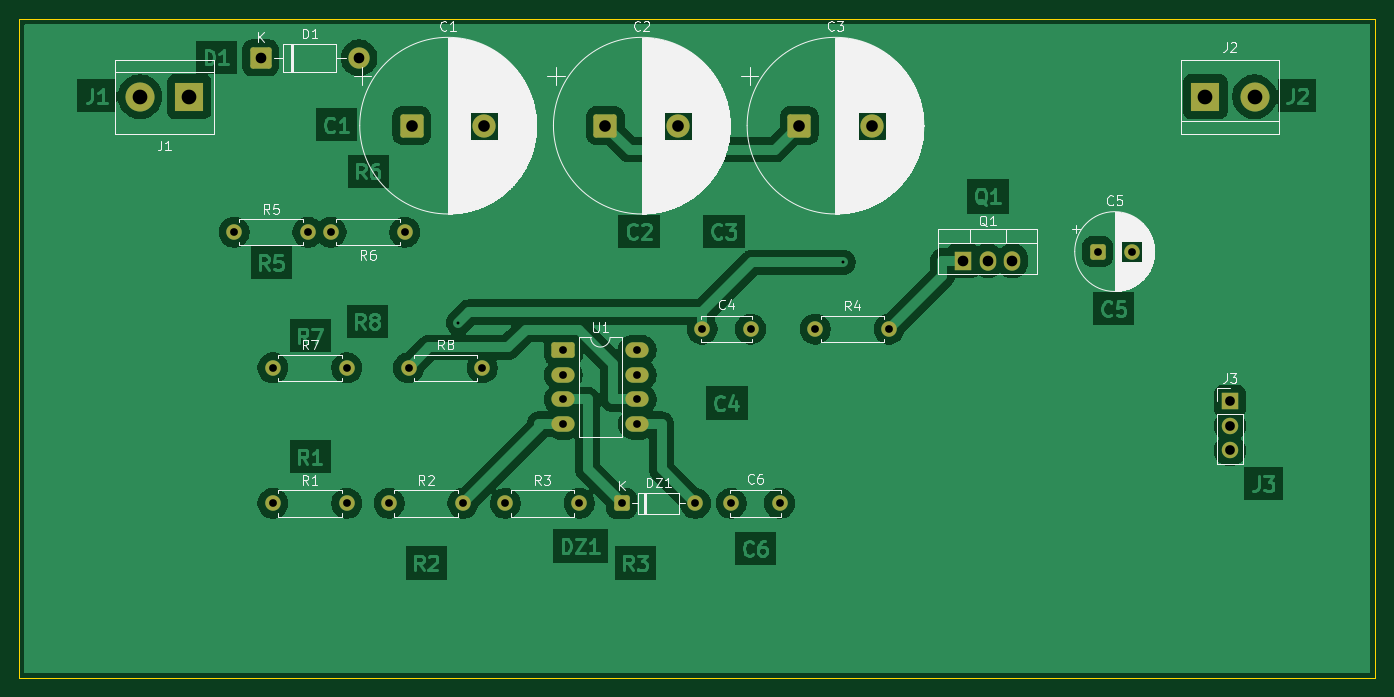
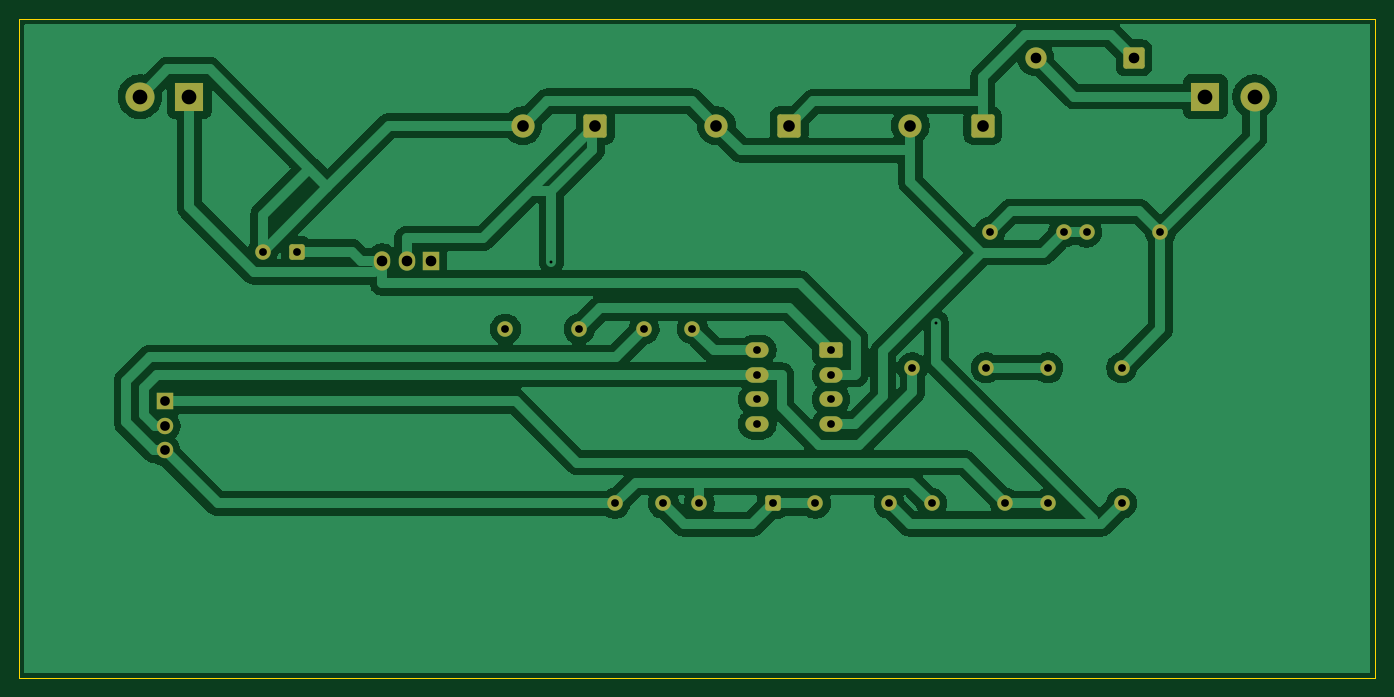
Circuit board: 7 layer files. Board 140.0 x 68.0 mm.
- bottom_copper: mppt-B_Cu.gbl (75347 bytes)
- bottom_mask: mppt-B_Mask.gbs (3359 bytes)
- outline: mppt-Edge_Cuts.gm1 (599 bytes)
- top_copper: mppt-F_Cu.gtl (102601 bytes)
- top_mask: mppt-F_Mask.gts (3359 bytes)
- top_silk: mppt-F_Silkscreen.gto (81348 bytes)
- drill: mppt.drl (1331 bytes)

=== bottom_copper: mppt-B_Cu.gbl (75347 bytes, source omitted) ===
=== bottom_mask: mppt-B_Mask.gbs ===
%TF.GenerationSoftware,KiCad,Pcbnew,9.0.6*%
%TF.CreationDate,2026-06-10T07:56:56+02:00*%
%TF.ProjectId,mppt,6d707074-2e6b-4696-9361-645f70636258,rev?*%
%TF.SameCoordinates,Original*%
%TF.FileFunction,Soldermask,Bot*%
%TF.FilePolarity,Negative*%
%FSLAX46Y46*%
G04 Gerber Fmt 4.6, Leading zero omitted, Abs format (unit mm)*
G04 Created by KiCad (PCBNEW 9.0.6) date 2026-06-10 07:56:56*
%MOMM*%
%LPD*%
G01*
G04 APERTURE LIST*
G04 Aperture macros list*
%AMRoundRect*
0 Rectangle with rounded corners*
0 $1 Rounding radius*
0 $2 $3 $4 $5 $6 $7 $8 $9 X,Y pos of 4 corners*
0 Add a 4 corners polygon primitive as box body*
4,1,4,$2,$3,$4,$5,$6,$7,$8,$9,$2,$3,0*
0 Add four circle primitives for the rounded corners*
1,1,$1+$1,$2,$3*
1,1,$1+$1,$4,$5*
1,1,$1+$1,$6,$7*
1,1,$1+$1,$8,$9*
0 Add four rect primitives between the rounded corners*
20,1,$1+$1,$2,$3,$4,$5,0*
20,1,$1+$1,$4,$5,$6,$7,0*
20,1,$1+$1,$6,$7,$8,$9,0*
20,1,$1+$1,$8,$9,$2,$3,0*%
G04 Aperture macros list end*
%ADD10C,1.600000*%
%ADD11R,3.000000X3.000000*%
%ADD12C,3.000000*%
%ADD13RoundRect,0.250001X-0.949999X-0.949999X0.949999X-0.949999X0.949999X0.949999X-0.949999X0.949999X0*%
%ADD14C,2.400000*%
%ADD15RoundRect,0.250000X-0.550000X-0.550000X0.550000X-0.550000X0.550000X0.550000X-0.550000X0.550000X0*%
%ADD16R,1.700000X1.700000*%
%ADD17C,1.700000*%
%ADD18R,1.700000X2.000000*%
%ADD19O,1.700000X2.000000*%
%ADD20RoundRect,0.249999X-0.850001X-0.850001X0.850001X-0.850001X0.850001X0.850001X-0.850001X0.850001X0*%
%ADD21C,2.200000*%
%ADD22RoundRect,0.250000X-0.950000X-0.550000X0.950000X-0.550000X0.950000X0.550000X-0.950000X0.550000X0*%
%ADD23O,2.400000X1.600000*%
G04 APERTURE END LIST*
D10*
%TO.C,C6*%
X93500000Y-70000000D03*
X98500000Y-70000000D03*
%TD*%
%TO.C,C4*%
X90500000Y-52000000D03*
X95500000Y-52000000D03*
%TD*%
D11*
%TO.C,J2*%
X142460000Y-28000000D03*
D12*
X147540000Y-28000000D03*
%TD*%
D13*
%TO.C,C3*%
X100522200Y-31000000D03*
D14*
X108022200Y-31000000D03*
%TD*%
D10*
%TO.C,R5*%
X42190000Y-42000000D03*
X49810000Y-42000000D03*
%TD*%
D15*
%TO.C,DZ1*%
X82190000Y-70000000D03*
D10*
X89810000Y-70000000D03*
%TD*%
D13*
%TO.C,C1*%
X60522200Y-31000000D03*
D14*
X68022200Y-31000000D03*
%TD*%
D16*
%TO.C,J3*%
X145000000Y-59460000D03*
D17*
X145000000Y-62000000D03*
X145000000Y-64540000D03*
%TD*%
D10*
%TO.C,R6*%
X59810000Y-42000000D03*
X52190000Y-42000000D03*
%TD*%
D18*
%TO.C,Q1*%
X117460000Y-44950000D03*
D19*
X120000000Y-44950000D03*
X122540000Y-44950000D03*
%TD*%
D13*
%TO.C,C2*%
X80522200Y-31000000D03*
D14*
X88022200Y-31000000D03*
%TD*%
D20*
%TO.C,D1*%
X44920000Y-24000000D03*
D21*
X55080000Y-24000000D03*
%TD*%
D22*
%TO.C,U1*%
X76190000Y-54190000D03*
D23*
X76190000Y-56730000D03*
X76190000Y-59270000D03*
X76190000Y-61810000D03*
X83810000Y-61810000D03*
X83810000Y-59270000D03*
X83810000Y-56730000D03*
X83810000Y-54190000D03*
%TD*%
D10*
%TO.C,R1*%
X46190000Y-70000000D03*
X53810000Y-70000000D03*
%TD*%
%TO.C,R8*%
X60190000Y-56000000D03*
X67810000Y-56000000D03*
%TD*%
%TO.C,R4*%
X102190000Y-52000000D03*
X109810000Y-52000000D03*
%TD*%
%TO.C,R3*%
X70190000Y-70000000D03*
X77810000Y-70000000D03*
%TD*%
D15*
%TO.C,C5*%
X131347300Y-44000000D03*
D10*
X134847300Y-44000000D03*
%TD*%
D11*
%TO.C,J1*%
X37540000Y-28000000D03*
D12*
X32460000Y-28000000D03*
%TD*%
D10*
%TO.C,R2*%
X58190000Y-70000000D03*
X65810000Y-70000000D03*
%TD*%
%TO.C,R7*%
X46190000Y-56000000D03*
X53810000Y-56000000D03*
%TD*%
M02*

=== outline: mppt-Edge_Cuts.gm1 ===
%TF.GenerationSoftware,KiCad,Pcbnew,9.0.6*%
%TF.CreationDate,2026-06-10T07:56:56+02:00*%
%TF.ProjectId,mppt,6d707074-2e6b-4696-9361-645f70636258,rev?*%
%TF.SameCoordinates,Original*%
%TF.FileFunction,Profile,NP*%
%FSLAX46Y46*%
G04 Gerber Fmt 4.6, Leading zero omitted, Abs format (unit mm)*
G04 Created by KiCad (PCBNEW 9.0.6) date 2026-06-10 07:56:56*
%MOMM*%
%LPD*%
G01*
G04 APERTURE LIST*
%TA.AperFunction,Profile*%
%ADD10C,0.100000*%
%TD*%
G04 APERTURE END LIST*
D10*
X20000000Y-20000000D02*
X160000000Y-20000000D01*
X160000000Y-88000000D01*
X20000000Y-88000000D01*
X20000000Y-20000000D01*
M02*

=== top_copper: mppt-F_Cu.gtl (102601 bytes, source omitted) ===
=== top_mask: mppt-F_Mask.gts ===
%TF.GenerationSoftware,KiCad,Pcbnew,9.0.6*%
%TF.CreationDate,2026-06-10T07:56:56+02:00*%
%TF.ProjectId,mppt,6d707074-2e6b-4696-9361-645f70636258,rev?*%
%TF.SameCoordinates,Original*%
%TF.FileFunction,Soldermask,Top*%
%TF.FilePolarity,Negative*%
%FSLAX46Y46*%
G04 Gerber Fmt 4.6, Leading zero omitted, Abs format (unit mm)*
G04 Created by KiCad (PCBNEW 9.0.6) date 2026-06-10 07:56:56*
%MOMM*%
%LPD*%
G01*
G04 APERTURE LIST*
G04 Aperture macros list*
%AMRoundRect*
0 Rectangle with rounded corners*
0 $1 Rounding radius*
0 $2 $3 $4 $5 $6 $7 $8 $9 X,Y pos of 4 corners*
0 Add a 4 corners polygon primitive as box body*
4,1,4,$2,$3,$4,$5,$6,$7,$8,$9,$2,$3,0*
0 Add four circle primitives for the rounded corners*
1,1,$1+$1,$2,$3*
1,1,$1+$1,$4,$5*
1,1,$1+$1,$6,$7*
1,1,$1+$1,$8,$9*
0 Add four rect primitives between the rounded corners*
20,1,$1+$1,$2,$3,$4,$5,0*
20,1,$1+$1,$4,$5,$6,$7,0*
20,1,$1+$1,$6,$7,$8,$9,0*
20,1,$1+$1,$8,$9,$2,$3,0*%
G04 Aperture macros list end*
%ADD10C,1.600000*%
%ADD11R,3.000000X3.000000*%
%ADD12C,3.000000*%
%ADD13RoundRect,0.250001X-0.949999X-0.949999X0.949999X-0.949999X0.949999X0.949999X-0.949999X0.949999X0*%
%ADD14C,2.400000*%
%ADD15RoundRect,0.250000X-0.550000X-0.550000X0.550000X-0.550000X0.550000X0.550000X-0.550000X0.550000X0*%
%ADD16R,1.700000X1.700000*%
%ADD17C,1.700000*%
%ADD18R,1.700000X2.000000*%
%ADD19O,1.700000X2.000000*%
%ADD20RoundRect,0.249999X-0.850001X-0.850001X0.850001X-0.850001X0.850001X0.850001X-0.850001X0.850001X0*%
%ADD21C,2.200000*%
%ADD22RoundRect,0.250000X-0.950000X-0.550000X0.950000X-0.550000X0.950000X0.550000X-0.950000X0.550000X0*%
%ADD23O,2.400000X1.600000*%
G04 APERTURE END LIST*
D10*
%TO.C,C6*%
X93500000Y-70000000D03*
X98500000Y-70000000D03*
%TD*%
%TO.C,C4*%
X90500000Y-52000000D03*
X95500000Y-52000000D03*
%TD*%
D11*
%TO.C,J2*%
X142460000Y-28000000D03*
D12*
X147540000Y-28000000D03*
%TD*%
D13*
%TO.C,C3*%
X100522200Y-31000000D03*
D14*
X108022200Y-31000000D03*
%TD*%
D10*
%TO.C,R5*%
X42190000Y-42000000D03*
X49810000Y-42000000D03*
%TD*%
D15*
%TO.C,DZ1*%
X82190000Y-70000000D03*
D10*
X89810000Y-70000000D03*
%TD*%
D13*
%TO.C,C1*%
X60522200Y-31000000D03*
D14*
X68022200Y-31000000D03*
%TD*%
D16*
%TO.C,J3*%
X145000000Y-59460000D03*
D17*
X145000000Y-62000000D03*
X145000000Y-64540000D03*
%TD*%
D10*
%TO.C,R6*%
X59810000Y-42000000D03*
X52190000Y-42000000D03*
%TD*%
D18*
%TO.C,Q1*%
X117460000Y-44950000D03*
D19*
X120000000Y-44950000D03*
X122540000Y-44950000D03*
%TD*%
D13*
%TO.C,C2*%
X80522200Y-31000000D03*
D14*
X88022200Y-31000000D03*
%TD*%
D20*
%TO.C,D1*%
X44920000Y-24000000D03*
D21*
X55080000Y-24000000D03*
%TD*%
D22*
%TO.C,U1*%
X76190000Y-54190000D03*
D23*
X76190000Y-56730000D03*
X76190000Y-59270000D03*
X76190000Y-61810000D03*
X83810000Y-61810000D03*
X83810000Y-59270000D03*
X83810000Y-56730000D03*
X83810000Y-54190000D03*
%TD*%
D10*
%TO.C,R1*%
X46190000Y-70000000D03*
X53810000Y-70000000D03*
%TD*%
%TO.C,R8*%
X60190000Y-56000000D03*
X67810000Y-56000000D03*
%TD*%
%TO.C,R4*%
X102190000Y-52000000D03*
X109810000Y-52000000D03*
%TD*%
%TO.C,R3*%
X70190000Y-70000000D03*
X77810000Y-70000000D03*
%TD*%
D15*
%TO.C,C5*%
X131347300Y-44000000D03*
D10*
X134847300Y-44000000D03*
%TD*%
D11*
%TO.C,J1*%
X37540000Y-28000000D03*
D12*
X32460000Y-28000000D03*
%TD*%
D10*
%TO.C,R2*%
X58190000Y-70000000D03*
X65810000Y-70000000D03*
%TD*%
%TO.C,R7*%
X46190000Y-56000000D03*
X53810000Y-56000000D03*
%TD*%
M02*

=== top_silk: mppt-F_Silkscreen.gto (81348 bytes, source omitted) ===
=== drill: mppt.drl ===
M48
; DRILL file {KiCad 9.0.6} date 2026-06-10T07:56:56+0200
; FORMAT={-:-/ absolute / metric / decimal}
; #@! TF.CreationDate,2026-06-10T07:56:56+02:00
; #@! TF.GenerationSoftware,Kicad,Pcbnew,9.0.6
; #@! TF.FileFunction,MixedPlating,1,2
FMAT,2
METRIC
; #@! TA.AperFunction,Plated,PTH,ViaDrill
T1C0.300
; #@! TA.AperFunction,Plated,PTH,ComponentDrill
T2C0.800
; #@! TA.AperFunction,Plated,PTH,ComponentDrill
T3C1.000
; #@! TA.AperFunction,Plated,PTH,ComponentDrill
T4C1.100
; #@! TA.AperFunction,Plated,PTH,ComponentDrill
T5C1.200
; #@! TA.AperFunction,Plated,PTH,ComponentDrill
T6C1.520
%
G90
G05
T1
X65.338Y-51.338
X105.059Y-45.103
T2
X42.19Y-42.0
X46.19Y-56.0
X46.19Y-70.0
X49.81Y-42.0
X52.19Y-42.0
X53.81Y-56.0
X53.81Y-70.0
X58.19Y-70.0
X59.81Y-42.0
X60.19Y-56.0
X65.81Y-70.0
X67.81Y-56.0
X70.19Y-70.0
X76.19Y-54.19
X76.19Y-56.73
X76.19Y-59.27
X76.19Y-61.81
X77.81Y-70.0
X82.19Y-70.0
X83.81Y-54.19
X83.81Y-56.73
X83.81Y-59.27
X83.81Y-61.81
X89.81Y-70.0
X90.5Y-52.0
X93.5Y-70.0
X95.5Y-52.0
X98.5Y-70.0
X102.19Y-52.0
X109.81Y-52.0
X131.347Y-44.0
X134.847Y-44.0
T3
X145.0Y-59.46
X145.0Y-62.0
X145.0Y-64.54
T4
X44.92Y-24.0
X55.08Y-24.0
X117.46Y-44.95
X120.0Y-44.95
X122.54Y-44.95
T5
X60.522Y-31.0
X68.022Y-31.0
X80.522Y-31.0
X88.022Y-31.0
X100.522Y-31.0
X108.022Y-31.0
T6
X32.46Y-28.0
X37.54Y-28.0
X142.46Y-28.0
X147.54Y-28.0
M30
